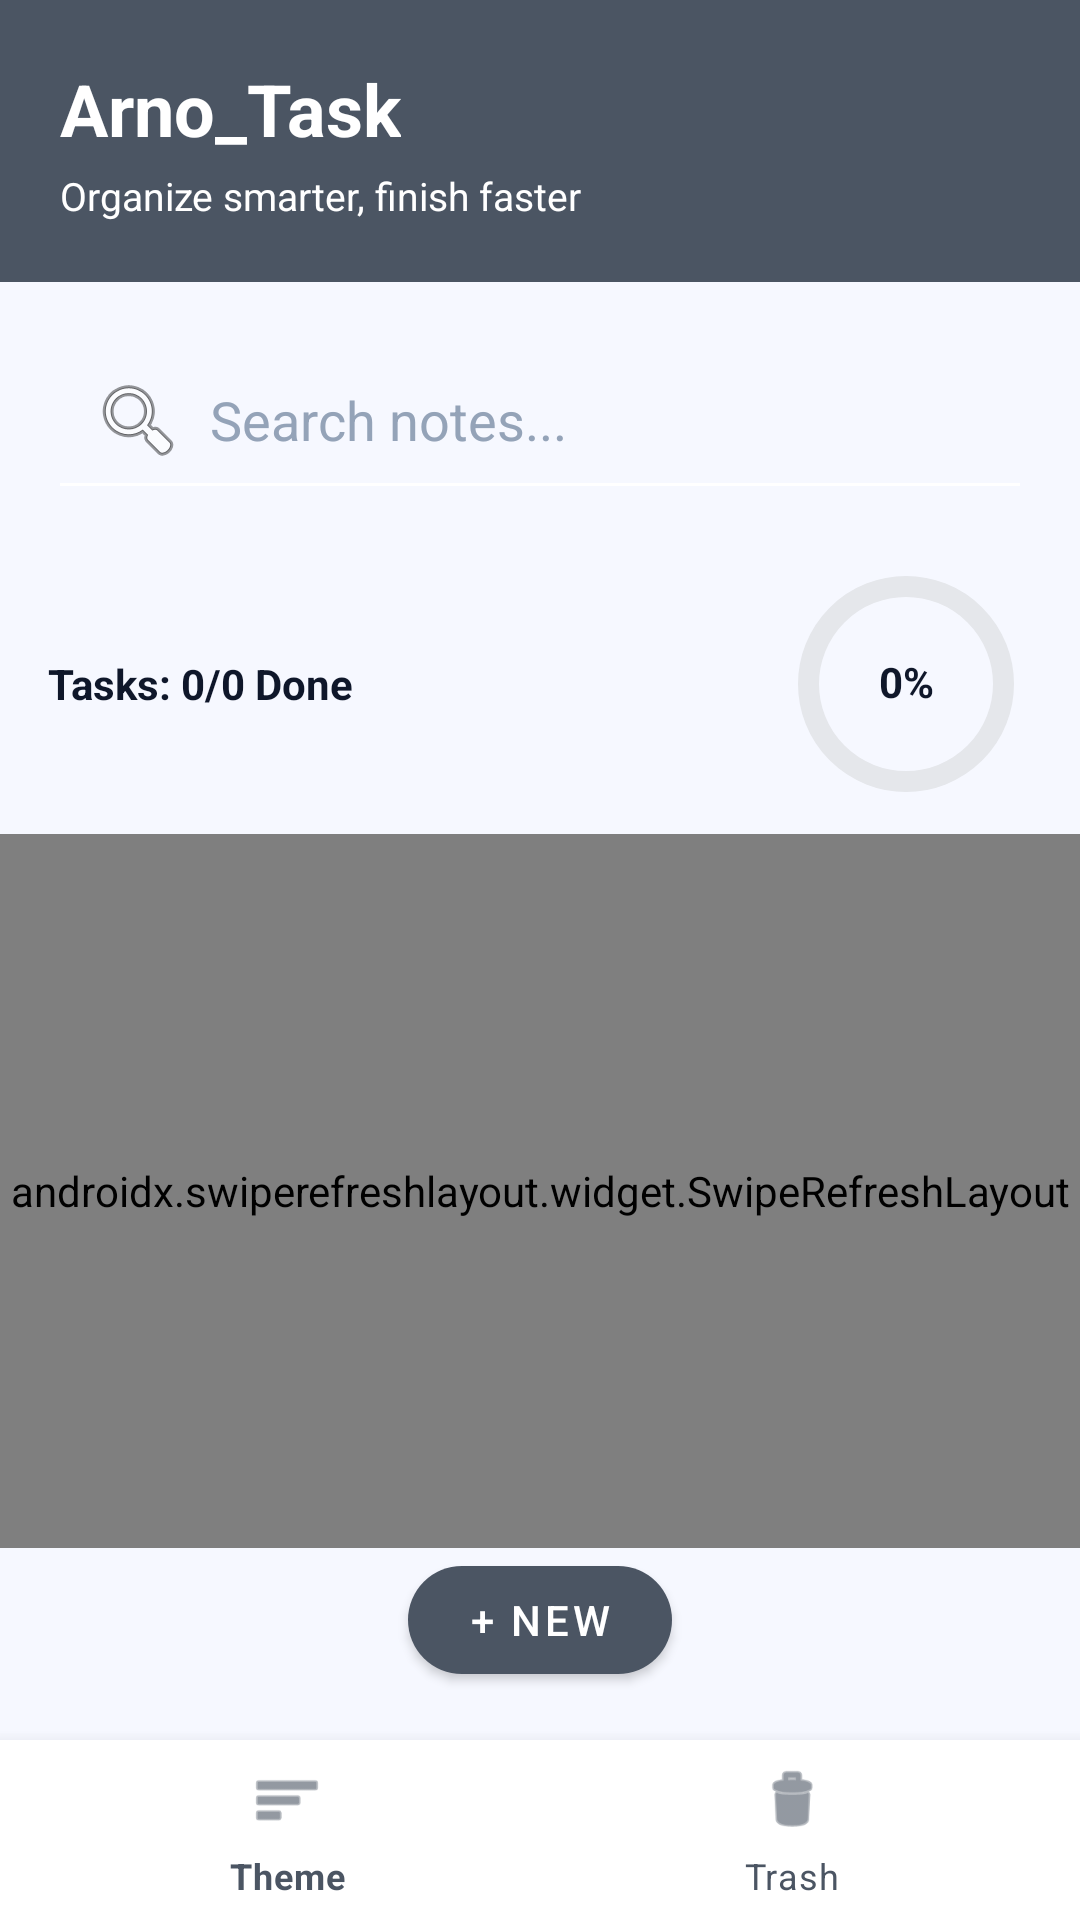

Produce the Android XML layout that renders to this screen, including the resource entries it uses.
<!-- AndroidManifest.xml: application theme Theme.MyNote -->
<!-- res/layout/activity_main.xml -->
<?xml version="1.0" encoding="utf-8"?>
<LinearLayout
    xmlns:android="http://schemas.android.com/apk/res/android"
    xmlns:app="http://schemas.android.com/apk/res-auto"
    android:id="@+id/rootMain"
    android:layout_width="match_parent"
    android:layout_height="match_parent"
    android:background="?android:attr/windowBackground"
    android:orientation="vertical">

    <LinearLayout
        android:id="@+id/headerBar"
        android:layout_width="match_parent"
        android:layout_height="wrap_content"
        android:background="?attr/colorPrimary"
        android:orientation="vertical"
        android:padding="20dp">

        <TextView
            android:layout_width="wrap_content"
            android:layout_height="wrap_content"
            android:text="Arno_Task"
            android:textColor="@color/white"
            android:textSize="24sp"
            android:textStyle="bold" />

        <TextView
            android:layout_width="wrap_content"
            android:layout_height="wrap_content"
            android:layout_marginTop="4dp"
            android:text="Organize smarter, finish faster"
            android:textColor="@color/white"
            android:textSize="13sp" />
    </LinearLayout>

        <EditText
            android:id="@+id/etSearch"
            android:layout_width="match_parent"
            android:layout_height="wrap_content"
            android:layout_margin="16dp"
            android:backgroundTint="?attr/colorSurface"
            android:elevation="2dp"
            android:hint="Search notes..."
            android:padding="14dp"
            android:textColor="?android:textColorPrimary"
            android:drawableStart="@android:drawable/ic_menu_search"
            android:drawablePadding="8dp"
            android:textColorHint="?android:textColorHint" />

        <LinearLayout
            android:layout_width="match_parent"
            android:layout_height="wrap_content"
            android:gravity="center_vertical"
            android:orientation="horizontal"
            android:paddingStart="16dp"
            android:paddingEnd="16dp"
            android:paddingBottom="8dp">

            <TextView
                android:id="@+id/progress_text"
                android:layout_width="0dp"
                android:layout_height="wrap_content"
                android:layout_weight="1"
                android:text="Tasks: 0/0 Done"
                android:textColor="?android:textColorPrimary"
                android:textStyle="bold" />

            <FrameLayout
                android:layout_width="84dp"
                android:layout_height="84dp"
                android:layout_marginStart="12dp"
                android:padding="6dp">

                <com.google.android.material.progressindicator.CircularProgressIndicator
                    android:id="@+id/task_progress_bar"
                    android:layout_width="match_parent"
                    android:layout_height="match_parent"
                    android:layout_gravity="center"
                    android:max="100"
                    android:progress="0"
                    app:indicatorColor="@color/evernote_green"
                    app:indicatorSize="72dp"
                    app:indicatorInset="0dp"
                    app:trackColor="@color/surface_soft"
                    app:trackThickness="7dp" />

                <TextView
                    android:id="@+id/progress_percent_text"
                    android:layout_width="match_parent"
                    android:layout_height="match_parent"
                    android:gravity="center"
                    android:includeFontPadding="false"
                    android:text="0%"
                    android:textColor="?android:textColorPrimary"
                    android:textSize="14sp"
                    android:textStyle="bold" />
            </FrameLayout>
        </LinearLayout>

        <androidx.swiperefreshlayout.widget.SwipeRefreshLayout
            android:id="@+id/swipeRefresh"
            android:layout_width="match_parent"
            android:layout_height="0dp"
            android:layout_weight="1">

            <androidx.recyclerview.widget.RecyclerView
                android:id="@+id/rvNotes"
                android:layout_width="match_parent"
                android:layout_height="match_parent"
                android:padding="8dp"
                android:clipToPadding="false" />
        </androidx.swiperefreshlayout.widget.SwipeRefreshLayout>

        <com.google.android.material.button.MaterialButton
            android:id="@+id/fabAddNote"
            android:layout_width="wrap_content"
            android:layout_height="wrap_content"
            android:layout_gravity="center_horizontal"
            android:layout_marginBottom="16dp"
            android:text="+ New"
            android:textColor="@color/white"
            app:backgroundTint="@color/evernote_green"
            app:cornerRadius="24dp"
            app:elevation="6dp" />

        <com.google.android.material.bottomnavigation.BottomNavigationView
            android:id="@+id/bottomNavigationView"
            android:layout_width="match_parent"
            android:layout_height="60dp"
            android:background="?attr/colorSurface"
            app:itemIconTint="@color/evernote_green"
            app:itemTextColor="@color/evernote_green"
            app:menu="@menu/bottom_nav_menu" />
</LinearLayout>
<!-- resources referenced by this layout -->
<resources>
  <color name="evernote_green">#4B5563</color>
  <color name="surface_soft">#E5E7EB</color>
  <color name="white">#FFFFFF</color>
  <style name="Theme.MyNote" parent="Theme.MaterialComponents.DayNight.NoActionBar">
          <item name="colorPrimary">@color/evernote_green</item>
          <item name="colorPrimaryVariant">@color/orange_active</item>
          <item name="colorSecondary">@color/mint</item>
          <item name="android:windowBackground">@color/main_background_color</item>
          <item name="colorSurface">@color/white</item>
          <item name="android:textColorPrimary">@color/text_primary</item>
          <item name="android:textColorSecondary">@color/text_secondary_dark</item>
          <item name="android:textColorHint">@color/text_secondary_dark</item>
      </style>
  <color name="orange_active">#374151</color>
  <color name="mint">#6B7280</color>
  <color name="main_background_color">#F6F8FF</color>
  <color name="text_primary">#0F172A</color>
  <color name="text_secondary_dark">#94A3B8</color>
</resources>
